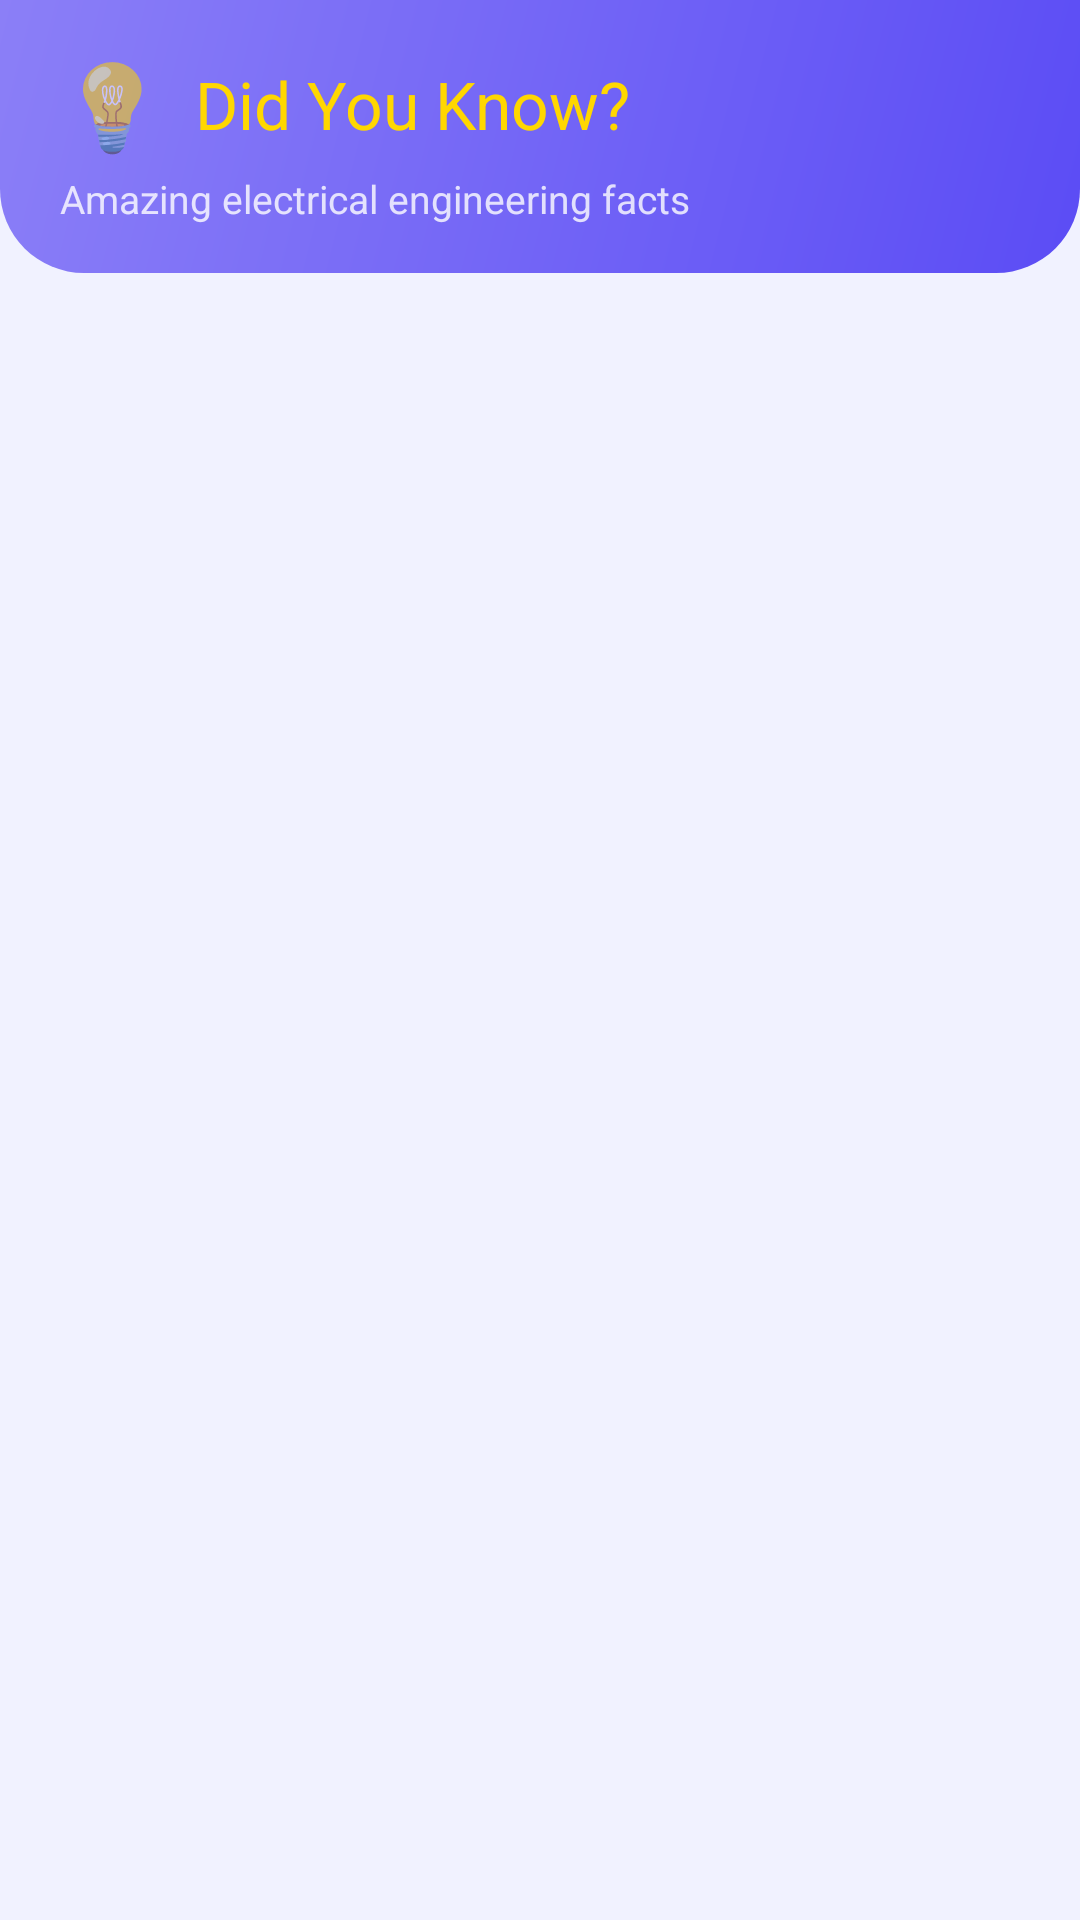

The Android layout XML behind this screen, and the referenced resources:
<!-- AndroidManifest.xml: application theme Theme.CircuitIQ -->
<!-- res/layout/fragment_did_you_know.xml -->
<?xml version="1.0" encoding="utf-8"?>
<LinearLayout xmlns:android="http://schemas.android.com/apk/res/android"
    xmlns:app="http://schemas.android.com/apk/res-auto"
    android:layout_width="match_parent"
    android:layout_height="match_parent"
    android:orientation="vertical"
    android:background="@color/bg_light">

    <LinearLayout android:layout_width="match_parent" android:layout_height="wrap_content"
        android:background="@drawable/bg_gradient_header"
        android:paddingStart="20dp" android:paddingEnd="20dp"
        android:paddingTop="16dp" android:paddingBottom="16dp"
        android:orientation="vertical">
        <LinearLayout android:layout_width="match_parent" android:layout_height="wrap_content"
            android:orientation="horizontal" android:gravity="center_vertical">
            <TextView android:layout_width="wrap_content" android:layout_height="wrap_content"
                android:text="💡" android:textSize="28sp" android:layout_marginEnd="10dp"/>
            <TextView android:layout_width="0dp" android:layout_weight="1"
                android:layout_height="wrap_content"
                android:text="Did You Know?" android:textColor="#FFD700"
                android:textSize="22sp" android:fontFamily="sans-serif-bold"/>
        </LinearLayout>
        <TextView android:layout_width="wrap_content" android:layout_height="wrap_content"
            android:text="Amazing electrical engineering facts"
            android:textColor="#CCFFFFFF" android:textSize="13sp" android:layout_marginTop="4dp"/>
    </LinearLayout>

    <androidx.recyclerview.widget.RecyclerView
        android:id="@+id/rvFacts"
        android:layout_width="match_parent"
        android:layout_height="match_parent"
        android:paddingStart="12dp" android:paddingEnd="12dp"
        android:paddingTop="12dp" android:paddingBottom="80dp"
        android:clipToPadding="false"/>
</LinearLayout>
<!-- resources referenced by this layout -->
<resources>
  <color name="bg_light">#F1F2FF</color>
  <!-- drawable bg_gradient_header (drawable) -->
  <?xml version="1.0" encoding="utf-8"?>
  <shape xmlns:android="http://schemas.android.com/apk/res/android">
      <gradient android:startColor="#5B4CF5" android:endColor="#8B7FF7" android:angle="135"/>
      <corners android:bottomLeftRadius="28dp" android:bottomRightRadius="28dp"/>
  </shape>
  <style name="Theme.CircuitIQ" parent="Theme.MaterialComponents.DayNight.NoActionBar">
          <item name="colorPrimary">@color/primary</item>
          <item name="colorPrimaryVariant">@color/primary_dark</item>
          <item name="colorSecondary">@color/gold</item>
          <item name="android:colorBackground">@color/bg_light</item>
          <item name="android:statusBarColor">@color/primary_dark</item>
          <item name="android:navigationBarColor">@color/nav_bg</item>
          <item name="colorSurface">@color/bg_card</item>
      </style>
  <color name="primary">#5B4CF5</color>
  <color name="primary_dark">#4338CA</color>
  <color name="gold">#F59E0B</color>
  <color name="nav_bg">#FFFFFF</color>
  <color name="bg_card">#FFFFFF</color>
</resources>
